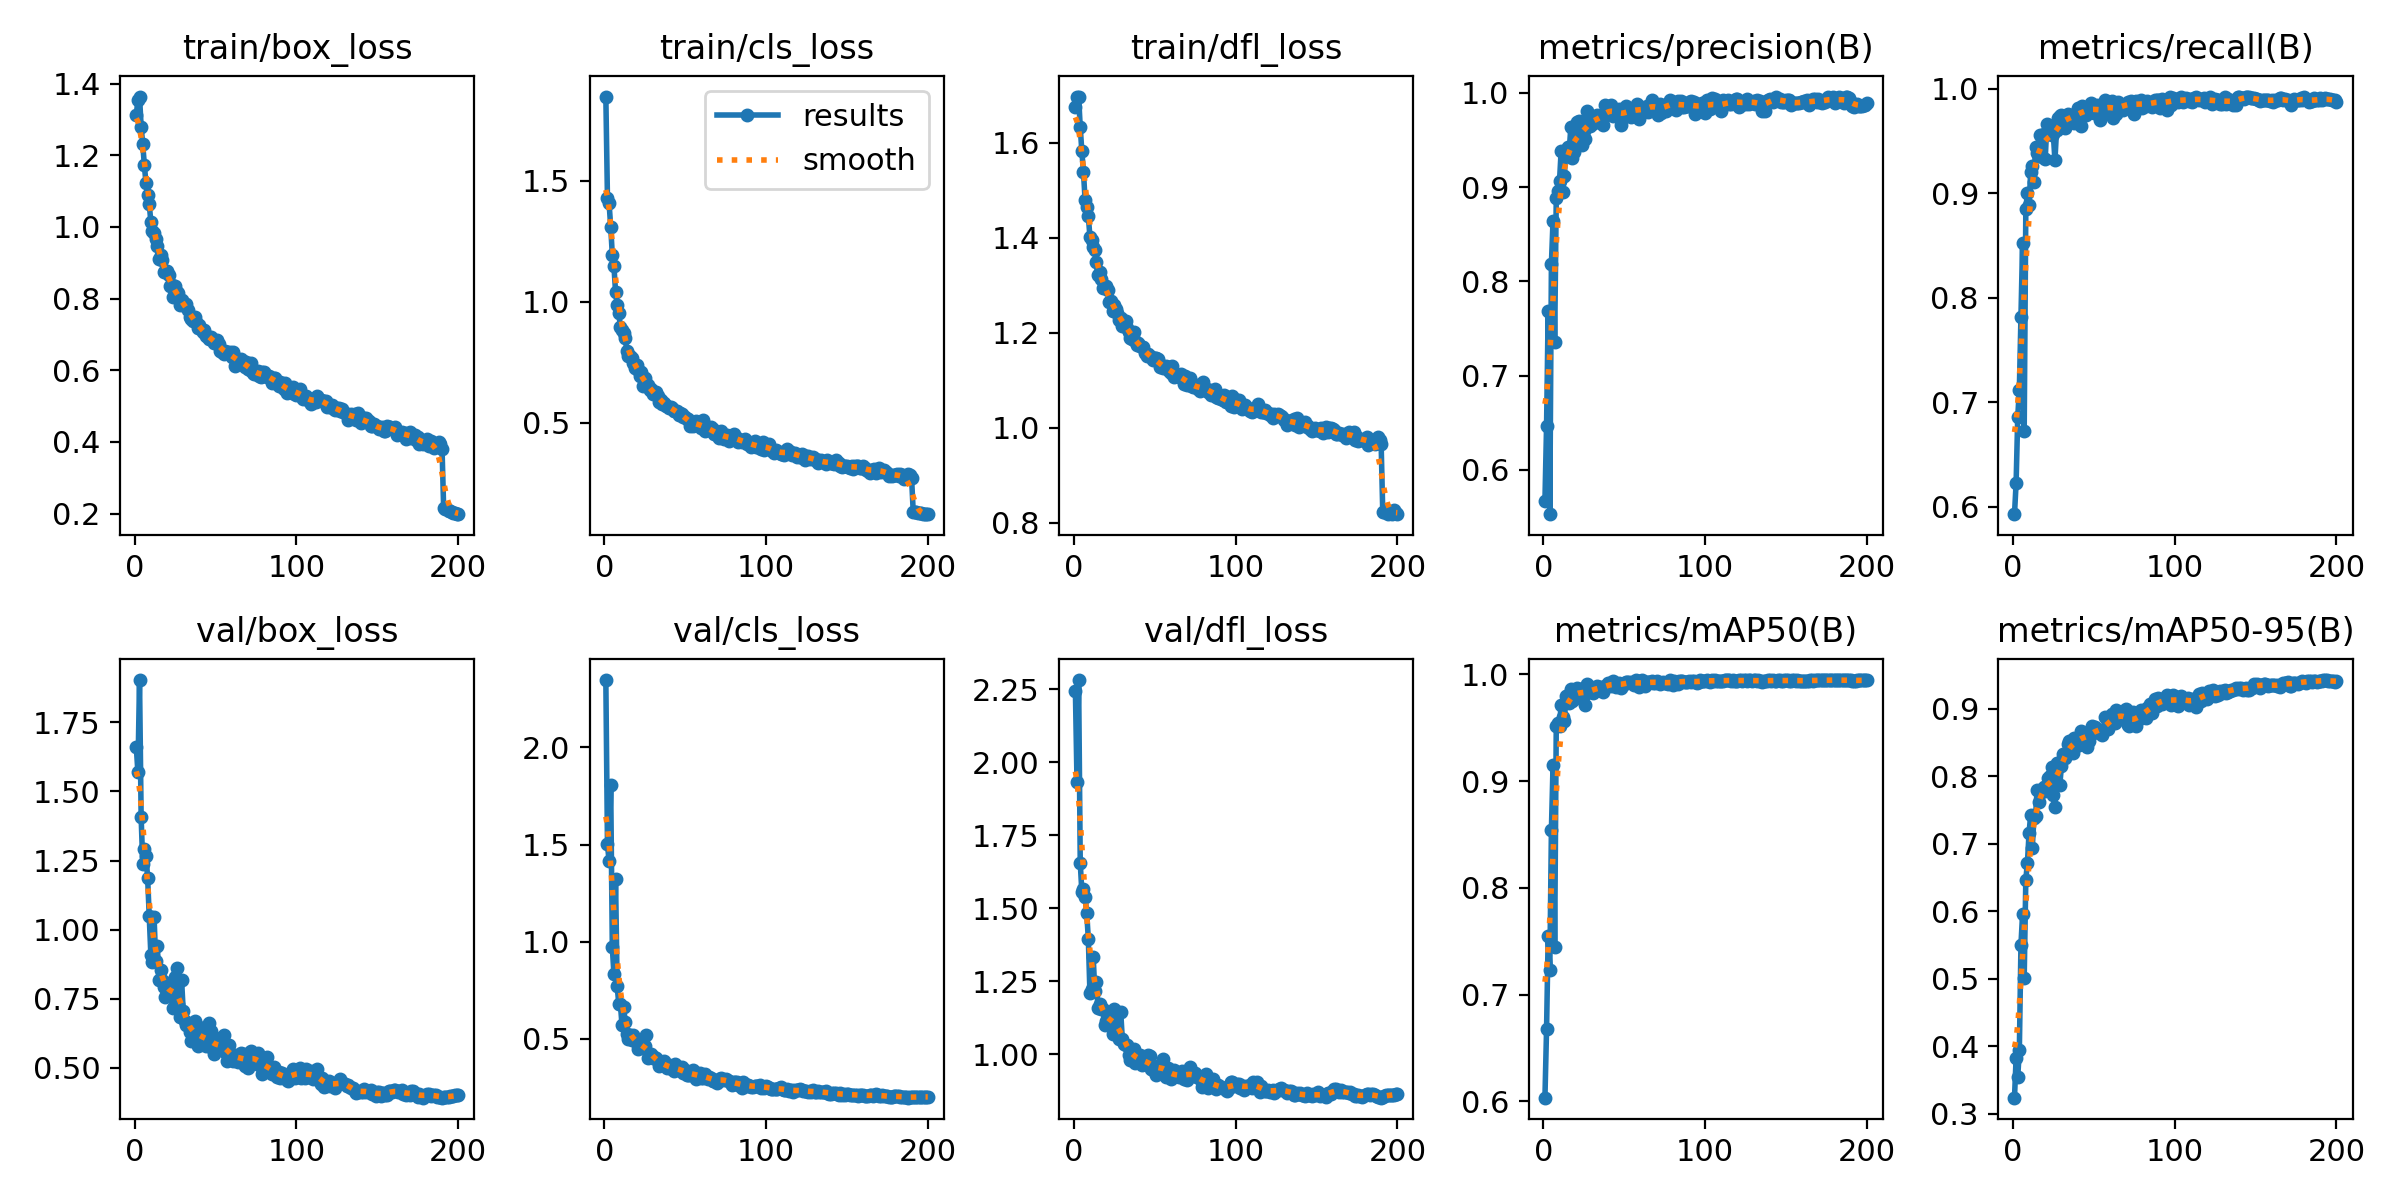

The table this chart was drawn from, first rows:
epoch, time, train/box_loss, train/cls_loss, train/dfl_loss, metrics/precision(B), metrics/recall(B), metrics/mAP50(B), metrics/mAP50-95(B), val/box_loss, val/cls_loss, val/dfl_loss, lr/pg0, lr/pg1, lr/pg2
1, 21.85, 1.312, 1.847, 1.676, 0.5671, 0.5927, 0.6034, 0.324, 1.661, 2.347, 2.246, 0.000552, 0.000552, 0.000552
2, 40.98, 1.355, 1.427, 1.697, 0.6464, 0.6224, 0.6675, 0.3828, 1.569, 1.502, 1.931, 0.001102, 0.001102, 0.001102
3, 60.08, 1.364, 1.407, 1.698, 0.7685, 0.6855, 0.7549, 0.3548, 1.903, 1.415, 2.282, 0.001647, 0.001647, 0.001647
4, 78.93, 1.28, 1.311, 1.632, 0.553, 0.7121, 0.7232, 0.394, 1.407, 1.804, 1.656, 0.001642, 0.001642, 0.001642
5, 97.83, 1.23, 1.194, 1.582, 0.8188, 0.7818, 0.8546, 0.5508, 1.237, 0.9716, 1.555, 0.001634, 0.001634, 0.001634
6, 116.8, 1.172, 1.148, 1.538, 0.8644, 0.8523, 0.9149, 0.5961, 1.293, 0.8339, 1.566, 0.001626, 0.001626, 0.001626
7, 135.7, 1.121, 1.042, 1.479, 0.736, 0.6728, 0.7443, 0.5014, 1.268, 1.321, 1.538, 0.001617, 0.001617, 0.001617
8, 154.6, 1.09, 0.9868, 1.465, 0.8883, 0.8847, 0.9515, 0.6471, 1.189, 0.7701, 1.484, 0.001609, 0.001609, 0.001609
9, 173.5, 1.065, 0.9533, 1.446, 0.8955, 0.9006, 0.9546, 0.6722, 1.05, 0.6809, 1.395, 0.001601, 0.001601, 0.001601
10, 192.3, 1.014, 0.896, 1.401, 0.906, 0.8885, 0.9521, 0.7159, 0.9094, 0.679, 1.208, 0.001593, 0.001593, 0.001593
11, 211.2, 0.9895, 0.8821, 1.394, 0.938, 0.9202, 0.9711, 0.7427, 0.8824, 0.5703, 1.224, 0.001584, 0.001584, 0.001584
12, 230.1, 0.9838, 0.8699, 1.381, 0.8943, 0.9266, 0.9602, 0.6938, 1.045, 0.6665, 1.334, 0.001576, 0.001576, 0.001576
13, 248.9, 0.9669, 0.8496, 1.374, 0.9122, 0.911, 0.9566, 0.7377, 0.8873, 0.5843, 1.217, 0.001568, 0.001568, 0.001568
14, 267.8, 0.946, 0.7985, 1.348, 0.9398, 0.9441, 0.9796, 0.7405, 0.9422, 0.5273, 1.247, 0.00156, 0.00156, 0.00156
15, 286.6, 0.9107, 0.7782, 1.321, 0.9425, 0.9389, 0.9806, 0.7804, 0.8179, 0.4973, 1.16, 0.001551, 0.001551, 0.001551
16, 305.7, 0.9217, 0.7775, 1.327, 0.9378, 0.9457, 0.9734, 0.7618, 0.8527, 0.5224, 1.174, 0.001543, 0.001543, 0.001543
17, 324.6, 0.9072, 0.7697, 1.313, 0.9637, 0.9561, 0.9865, 0.7757, 0.8198, 0.4955, 1.156, 0.001535, 0.001535, 0.001535
18, 343.5, 0.873, 0.7487, 1.294, 0.9306, 0.9346, 0.9748, 0.7781, 0.7918, 0.5184, 1.157, 0.001527, 0.001527, 0.001527
19, 362.4, 0.877, 0.7269, 1.294, 0.9372, 0.957, 0.9771, 0.7839, 0.7554, 0.4898, 1.1, 0.001518, 0.001518, 0.001518
20, 381.4, 0.8774, 0.7397, 1.299, 0.9468, 0.933, 0.9829, 0.7776, 0.7848, 0.5006, 1.114, 0.00151, 0.00151, 0.00151
21, 400.3, 0.866, 0.7197, 1.291, 0.9692, 0.9662, 0.9872, 0.7864, 0.8074, 0.4467, 1.12, 0.001502, 0.001502, 0.001502
22, 419.3, 0.8342, 0.6952, 1.265, 0.9705, 0.9567, 0.983, 0.797, 0.7698, 0.4679, 1.141, 0.001494, 0.001494, 0.001494
23, 438.3, 0.8379, 0.7088, 1.267, 0.9518, 0.9613, 0.9865, 0.8, 0.7596, 0.4695, 1.116, 0.001485, 0.001485, 0.001485
24, 457.2, 0.8058, 0.6541, 1.246, 0.9442, 0.9559, 0.9839, 0.8131, 0.7159, 0.4533, 1.07, 0.001477, 0.001477, 0.001477
25, 476.2, 0.8352, 0.6861, 1.258, 0.9596, 0.9569, 0.9811, 0.7729, 0.8302, 0.4643, 1.154, 0.001469, 0.001469, 0.001469
26, 495, 0.8197, 0.6554, 1.251, 0.9506, 0.9316, 0.971, 0.7551, 0.8605, 0.518, 1.139, 0.001461, 0.001461, 0.001461
27, 513.9, 0.8148, 0.6583, 1.242, 0.9806, 0.9607, 0.9912, 0.8196, 0.7308, 0.4022, 1.069, 0.001452, 0.001452, 0.001452
28, 532.9, 0.7819, 0.637, 1.226, 0.9725, 0.9722, 0.9837, 0.8199, 0.6859, 0.419, 1.051, 0.001444, 0.001444, 0.001444
29, 551.9, 0.7953, 0.6392, 1.231, 0.9651, 0.9745, 0.9858, 0.7869, 0.8176, 0.4212, 1.147, 0.001436, 0.001436, 0.001436
30, 570.8, 0.7821, 0.6194, 1.215, 0.9667, 0.9752, 0.9871, 0.8149, 0.7071, 0.4026, 1.053, 0.001428, 0.001428, 0.001428
31, 589.6, 0.7833, 0.627, 1.221, 0.9737, 0.966, 0.9824, 0.8338, 0.6704, 0.4069, 1.035, 0.001419, 0.001419, 0.001419
32, 608.6, 0.7863, 0.6263, 1.225, 0.9692, 0.9628, 0.9843, 0.8274, 0.6539, 0.4025, 1.033, 0.001411, 0.001411, 0.001411
33, 627.4, 0.7673, 0.6112, 1.209, 0.9765, 0.9727, 0.9894, 0.8313, 0.6626, 0.3884, 1.033, 0.001403, 0.001403, 0.001403
34, 646.3, 0.7499, 0.587, 1.201, 0.9686, 0.9756, 0.9885, 0.8484, 0.6296, 0.3613, 0.9962, 0.001395, 0.001395, 0.001395
35, 665.3, 0.7444, 0.5946, 1.189, 0.9737, 0.969, 0.988, 0.852, 0.5961, 0.3717, 0.9792, 0.001386, 0.001386, 0.001386
36, 684.3, 0.7379, 0.5786, 1.188, 0.9735, 0.9746, 0.9876, 0.8438, 0.6398, 0.3718, 1.012, 0.001378, 0.001378, 0.001378
37, 703.2, 0.7476, 0.583, 1.201, 0.9661, 0.9745, 0.9837, 0.8348, 0.6695, 0.3855, 1.02, 0.00137, 0.00137, 0.00137
38, 722.1, 0.7346, 0.5695, 1.183, 0.9876, 0.9677, 0.9892, 0.8569, 0.6084, 0.3622, 0.9704, 0.001362, 0.001362, 0.001362
39, 741, 0.7184, 0.5714, 1.174, 0.9805, 0.9769, 0.9888, 0.8556, 0.58, 0.351, 0.977, 0.001353, 0.001353, 0.001353
40, 759.9, 0.7275, 0.5632, 1.178, 0.9781, 0.9818, 0.9919, 0.8468, 0.6477, 0.3639, 0.9925, 0.001345, 0.001345, 0.001345
41, 778.7, 0.7165, 0.5655, 1.172, 0.9852, 0.9804, 0.9915, 0.8468, 0.6419, 0.3475, 0.9989, 0.001337, 0.001337, 0.001337
42, 797.6, 0.7068, 0.5633, 1.169, 0.9872, 0.9644, 0.9895, 0.8671, 0.6022, 0.3433, 0.9636, 0.001329, 0.001329, 0.001329
43, 816.5, 0.7133, 0.5481, 1.171, 0.975, 0.9838, 0.9934, 0.8604, 0.595, 0.3368, 0.9739, 0.00132, 0.00132, 0.00132
44, 835.5, 0.6945, 0.5501, 1.158, 0.9795, 0.9822, 0.9906, 0.863, 0.5791, 0.3692, 0.9678, 0.001312, 0.001312, 0.001312
45, 854.4, 0.6947, 0.5484, 1.152, 0.9823, 0.9754, 0.9886, 0.86, 0.5823, 0.3488, 0.9671, 0.001304, 0.001304, 0.001304
46, 873.3, 0.6872, 0.5339, 1.155, 0.9794, 0.9785, 0.9904, 0.8437, 0.6641, 0.3392, 0.9988, 0.001296, 0.001296, 0.001296
47, 892.1, 0.6925, 0.5404, 1.151, 0.9826, 0.9799, 0.9921, 0.8523, 0.6351, 0.338, 0.9932, 0.001287, 0.001287, 0.001287
48, 911, 0.6873, 0.5371, 1.148, 0.9658, 0.9862, 0.9877, 0.8623, 0.573, 0.3539, 0.9489, 0.001279, 0.001279, 0.001279
49, 929.8, 0.6762, 0.5263, 1.143, 0.9793, 0.9801, 0.9898, 0.8747, 0.5516, 0.3245, 0.9464, 0.001271, 0.001271, 0.001271
50, 948.8, 0.6805, 0.5235, 1.146, 0.9739, 0.9766, 0.9913, 0.8672, 0.5819, 0.3417, 0.9552, 0.001263, 0.001263, 0.001263
51, 967.7, 0.6855, 0.518, 1.146, 0.9859, 0.9831, 0.993, 0.8736, 0.5649, 0.3135, 0.9304, 0.001254, 0.001254, 0.001254
52, 986.6, 0.674, 0.5144, 1.144, 0.9821, 0.9844, 0.993, 0.8663, 0.581, 0.3139, 0.9531, 0.001246, 0.001246, 0.001246
53, 1006, 0.6534, 0.4883, 1.127, 0.9819, 0.9822, 0.993, 0.8639, 0.6091, 0.3127, 0.9645, 0.001238, 0.001238, 0.001238
54, 1024, 0.6511, 0.4901, 1.132, 0.9746, 0.9702, 0.9917, 0.8657, 0.5855, 0.3226, 0.9585, 0.00123, 0.00123, 0.00123
55, 1043, 0.646, 0.489, 1.125, 0.9818, 0.9785, 0.9932, 0.8619, 0.6186, 0.3387, 0.9847, 0.001221, 0.001221, 0.001221
56, 1062, 0.653, 0.5014, 1.129, 0.9828, 0.9759, 0.9899, 0.8693, 0.5589, 0.3237, 0.9445, 0.001213, 0.001213, 0.001213
57, 1081, 0.6516, 0.5086, 1.129, 0.9828, 0.9897, 0.9943, 0.8878, 0.5262, 0.2941, 0.922, 0.001205, 0.001205, 0.001205
58, 1100, 0.6495, 0.4965, 1.128, 0.9881, 0.9867, 0.9928, 0.873, 0.5826, 0.31, 0.9538, 0.001197, 0.001197, 0.001197
59, 1118, 0.6516, 0.4896, 1.12, 0.9724, 0.9808, 0.9878, 0.8705, 0.5553, 0.3246, 0.946, 0.001188, 0.001188, 0.001188
60, 1137, 0.6358, 0.4785, 1.115, 0.9852, 0.9839, 0.9938, 0.8834, 0.537, 0.3003, 0.9151, 0.00118, 0.00118, 0.00118
... 140 more rows
